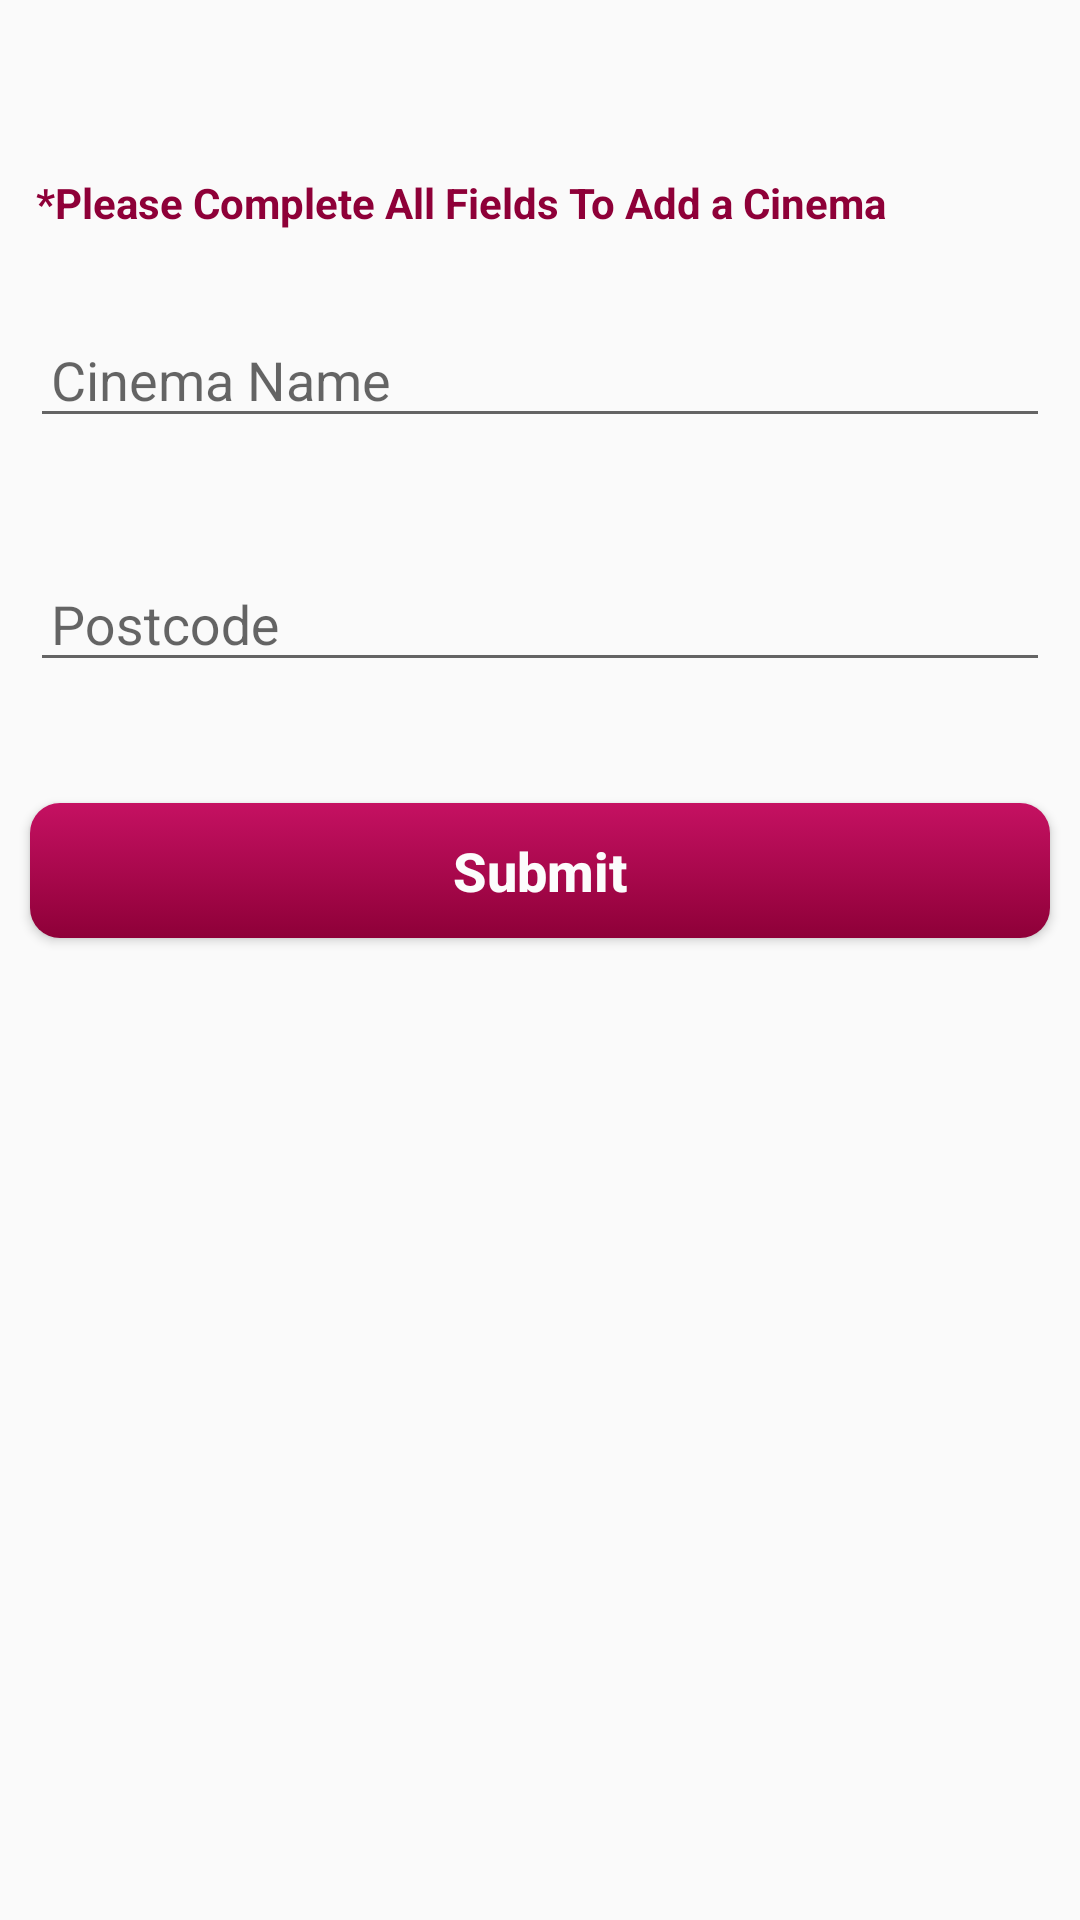

This screen was rendered from an Android layout file. Write that file and the resources it references.
<!-- AndroidManifest.xml: application theme AppTheme -->
<!-- res/layout/activity_add_cinema.xml -->
<?xml version="1.0" encoding="utf-8"?>
<LinearLayout xmlns:android="http://schemas.android.com/apk/res/android"
    xmlns:app="http://schemas.android.com/apk/res-auto"
    xmlns:tools="http://schemas.android.com/tools"
    android:layout_width="match_parent"
    android:layout_height="match_parent"
    android:layout_margin="10dp"
    android:orientation="vertical"
    android:clickable="true"
    android:focusableInTouchMode="true"
    tools:context=".AddCinemaActivity">

    <TextView
        android:id="@+id/tv_cinema_title"
        android:layout_width="match_parent"
        android:layout_height="wrap_content"
        android:layout_marginTop="50dp"
        android:layout_marginBottom="10dp"
        android:paddingLeft="12dp"
        android:paddingTop="8dp"
        android:paddingBottom="8dp"
        android:text="*Please Complete All Fields To Add a Cinema"
        android:textColor="@color/colorPrimaryDark"
        android:textSize="14sp"
        android:textStyle="bold" />

    <com.google.android.material.textfield.TextInputLayout
        android:id="@+id/til_cinema_name"
        android:layout_width="match_parent"
        android:layout_height="wrap_content"
        android:layout_marginLeft="10dp"
        android:layout_marginRight="10dp"
        android:layout_marginBottom="10dp"
        app:errorEnabled="true"
        app:errorTextColor="@color/colorPrimaryDark"
        app:endIconMode="clear_text">

        <com.google.android.material.textfield.TextInputEditText
            android:id="@+id/et_cinema_name"
            android:layout_width="match_parent"
            android:layout_height="40dp"
            android:ems="10"
            android:hint="Cinema Name"
            android:inputType="text"
            android:paddingLeft="7dp" />
    </com.google.android.material.textfield.TextInputLayout>

    <com.google.android.material.textfield.TextInputLayout
        android:id="@+id/til_cinema_postcode"
        android:layout_width="match_parent"
        android:layout_height="wrap_content"
        android:layout_marginLeft="10dp"
        android:layout_marginRight="10dp"
        app:endIconMode="clear_text"
        app:errorEnabled="true"
        app:errorTextColor="@color/colorPrimaryDark">

        <com.google.android.material.textfield.TextInputEditText
            android:id="@+id/et_cinema_postcode"
            android:layout_width="match_parent"
            android:layout_height="40dp"
            android:ems="10"
            android:hint="Postcode"
            android:inputType="number"
            android:paddingLeft="7dp" />
    </com.google.android.material.textfield.TextInputLayout>

    <Button
        android:id="@+id/btn_cinema_submit"
        android:layout_width="match_parent"
        android:layout_height="45dp"
        android:layout_marginLeft="10dp"
        android:layout_marginTop="20dp"
        android:layout_marginRight="10dp"
        android:layout_marginBottom="30dp"
        android:background="@drawable/button_background"
        android:text="Submit"
        android:textAllCaps="false"
        android:textColor="@color/white"
        android:textSize="18sp"
        android:textStyle="bold" />


</LinearLayout>
<!-- resources referenced by this layout -->
<resources>
  <color name="colorPrimaryDark">#8e0038</color>
  <color name="white">#FCFCFC</color>
  <!-- drawable button_background (drawable) -->
  <?xml version="1.0" encoding="utf-8"?>
  <selector xmlns:android="http://schemas.android.com/apk/res/android">
      <item android:state_pressed="true" android:state_enabled="true" android:drawable="@drawable/button_pressed"/>
      <item android:state_focused="false" android:drawable="@drawable/button_normal" />
      <item android:state_enabled="false" android:drawable="@drawable/button_disable"/>
  </selector>
  <style name="AppTheme" parent="Theme.AppCompat.Light.DarkActionBar">
          
          <item name="colorPrimary">@color/colorPrimary</item>
          <item name="colorPrimaryDark">@color/colorPrimaryDark</item>
          <item name="colorAccent">@color/colorAccent</item>
      </style>
  <!-- drawable button_pressed (drawable) -->
  <?xml version="1.0" encoding="utf-8"?>
  <shape xmlns:android="http://schemas.android.com/apk/res/android" android:shape="rectangle">
      <gradient
          android:angle="270"
          android:startColor="@color/colorAccent"
          android:endColor="@color/colorPrimary"/>
      <corners android:radius="10dp" />
      <stroke android:color="@color/colorAccent" />
  </shape>
  <!-- drawable button_normal (drawable) -->
  <?xml version="1.0" encoding="utf-8"?>
  <shape xmlns:android="http://schemas.android.com/apk/res/android" android:shape="rectangle">
      <gradient
          android:angle="270"
          android:startColor="@color/colorPrimary"
          android:endColor="@color/colorPrimaryDark"/>
      <corners android:radius="10dp" />
      <stroke android:color="@color/colorPrimary" />
  </shape>
  <!-- drawable button_disable (drawable) -->
  <?xml version="1.0" encoding="utf-8"?>
  <shape xmlns:android="http://schemas.android.com/apk/res/android" android:shape="rectangle">
      <gradient
          android:angle="270"
          android:startColor="@color/disablePrimary"
          android:endColor="@color/disableDark"/>
      <corners android:radius="10dp" />
      <stroke android:color="@color/disableLignt" />
  </shape>
  <color name="colorPrimary">#c51162</color>
  <color name="colorAccent">#fd558f</color>
  <color name="disablePrimary">#bdbdbd</color>
  <color name="disableDark">#8d8d8d</color>
  <color name="disableLignt">#efefef</color>
</resources>
